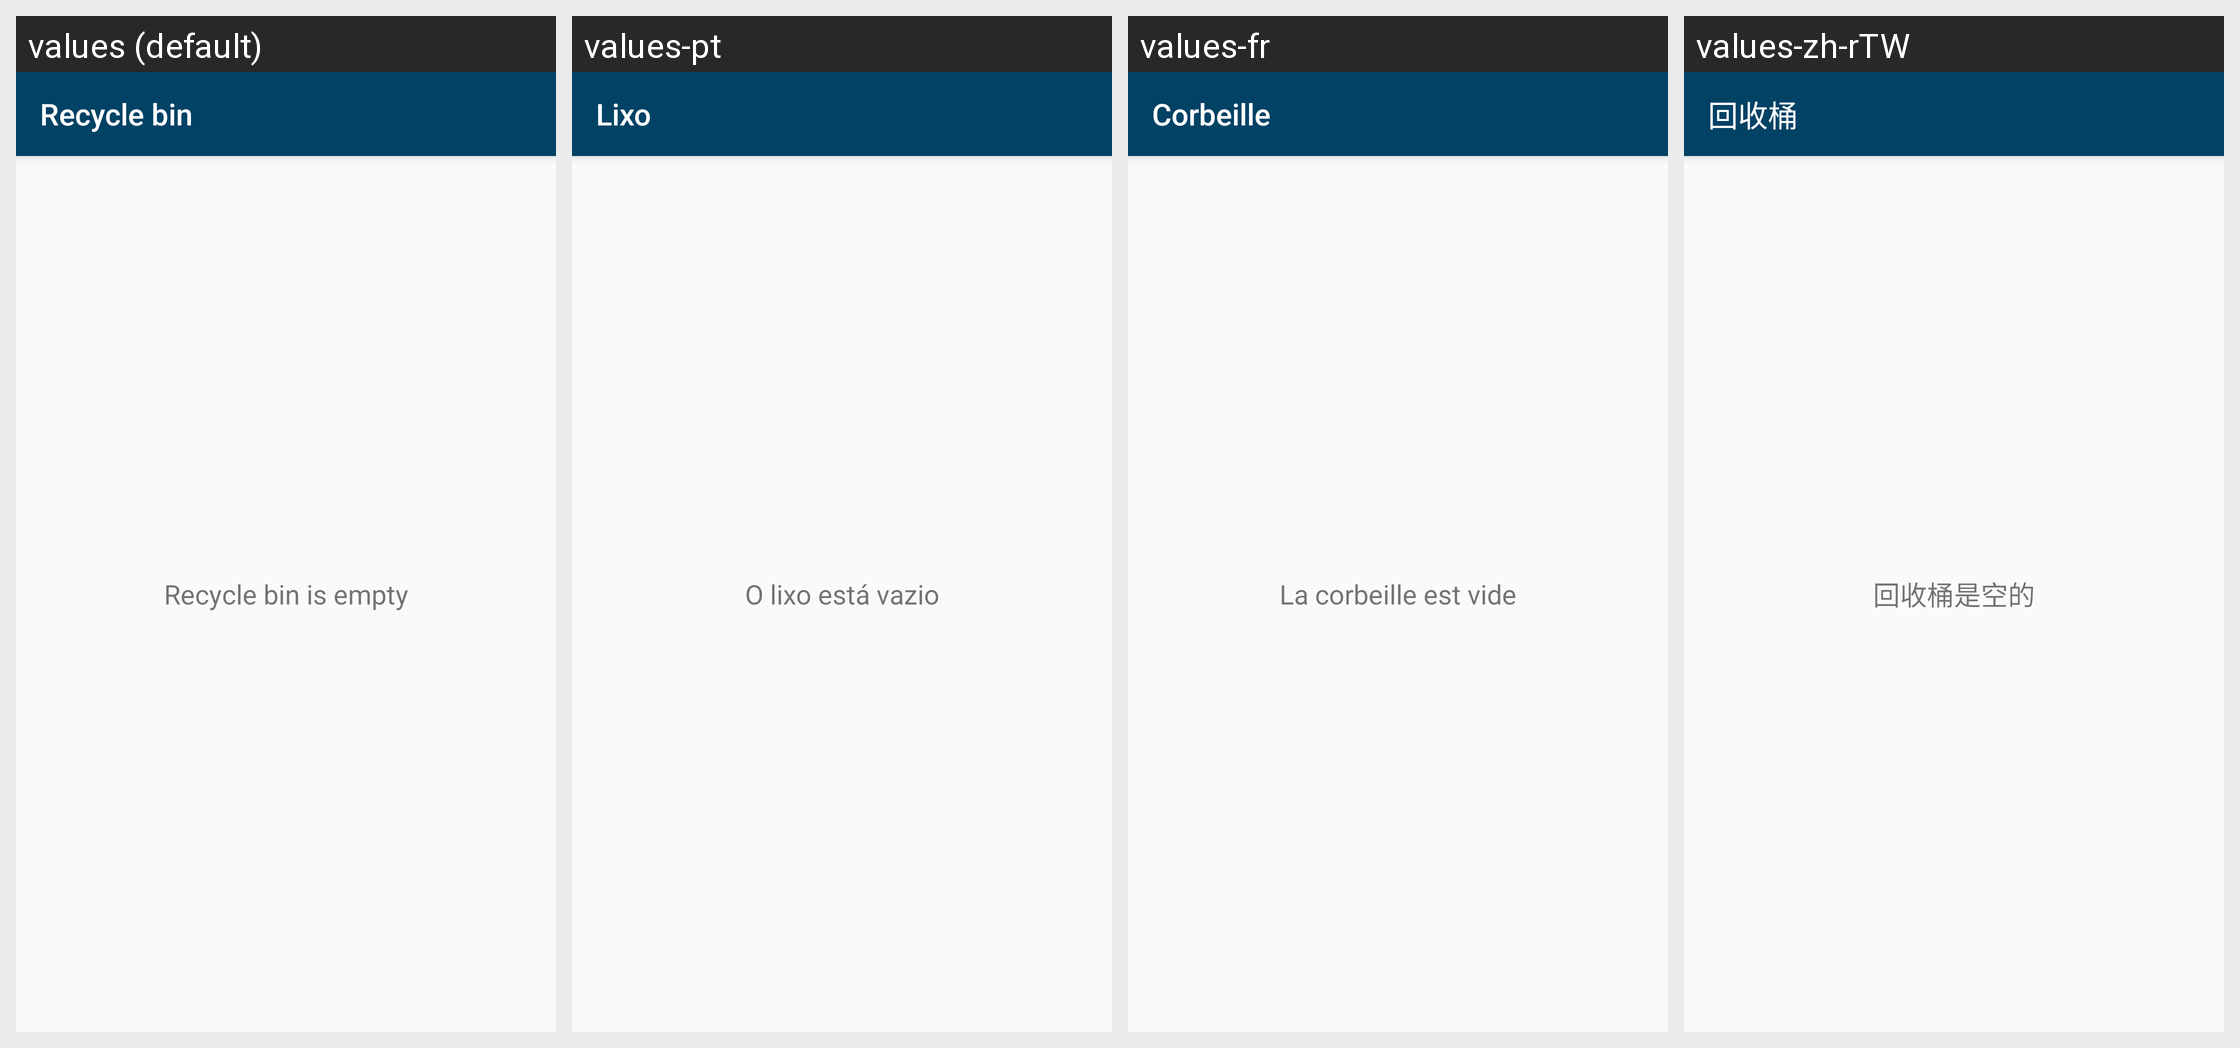

Strings drawn on this Android screen and how each of the app's shown locales translates them:
Android screen res/layout/activity_recycler.xml rendered under 4 locales, left to right: values (default), values-pt, values-fr, values-zh-rTW. Device: Nexus 5 (rendered at 1080×1920; each locale shown at half size, 540×960, under a caption strip naming it); theme AppTheme.
Other locales in the repository, not shown: values-de, values-es, values-et, values-iw, values-ja, values-nl, values-pl, values-pt-rBR, values-ru.
Strings drawn on this screen, with the default value and each locale's value (text and hints the layout hard-codes, and strings that could not be matched under every locale, appear in the picture but are not listed):

bin_toolbar
  values: Recycle bin
  values-pt: Lixo
  values-fr: Corbeille
  values-zh-rTW: 回收桶

bin_empty
  values: Recycle bin is empty
  values-pt: O lixo está vazio
  values-fr: La corbeille est vide
  values-zh-rTW: 回收桶是空的
